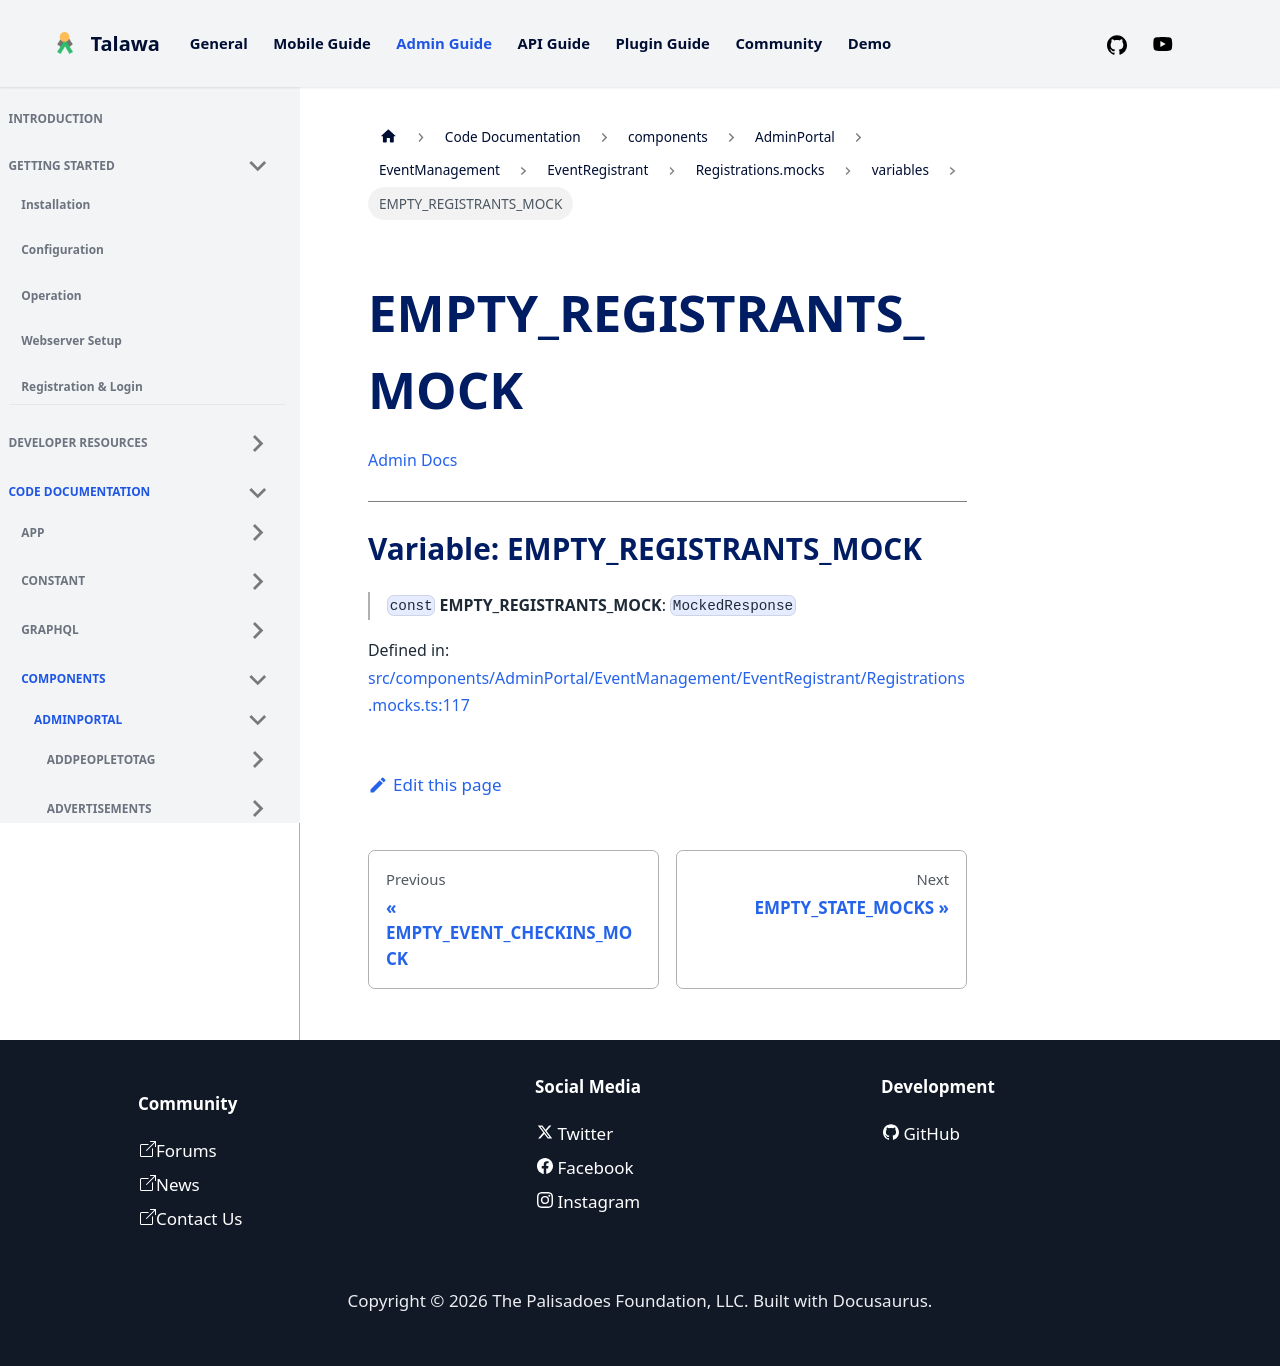

repository: PalisadoesFoundation/talawa-admin · page: docs/auto-docs/components/AdminPortal/EventManagement/EventRegistrant/Registrations.mocks/variables/EMPTY_REGISTRANTS_MOCK/index.html · generator: docusaurus

[Admin Docs](/)

***

# Variable: EMPTY\_REGISTRANTS\_MOCK

> `const` **EMPTY\_REGISTRANTS\_MOCK**: `MockedResponse`

Defined in: [src/components/AdminPortal/EventManagement/EventRegistrant/Registrations.mocks.ts:117](https://github.com/PalisadoesFoundation/talawa-admin/blob/main/src/components/AdminPortal/EventManagement/EventRegistrant/Registrations.mocks.ts#L117)
